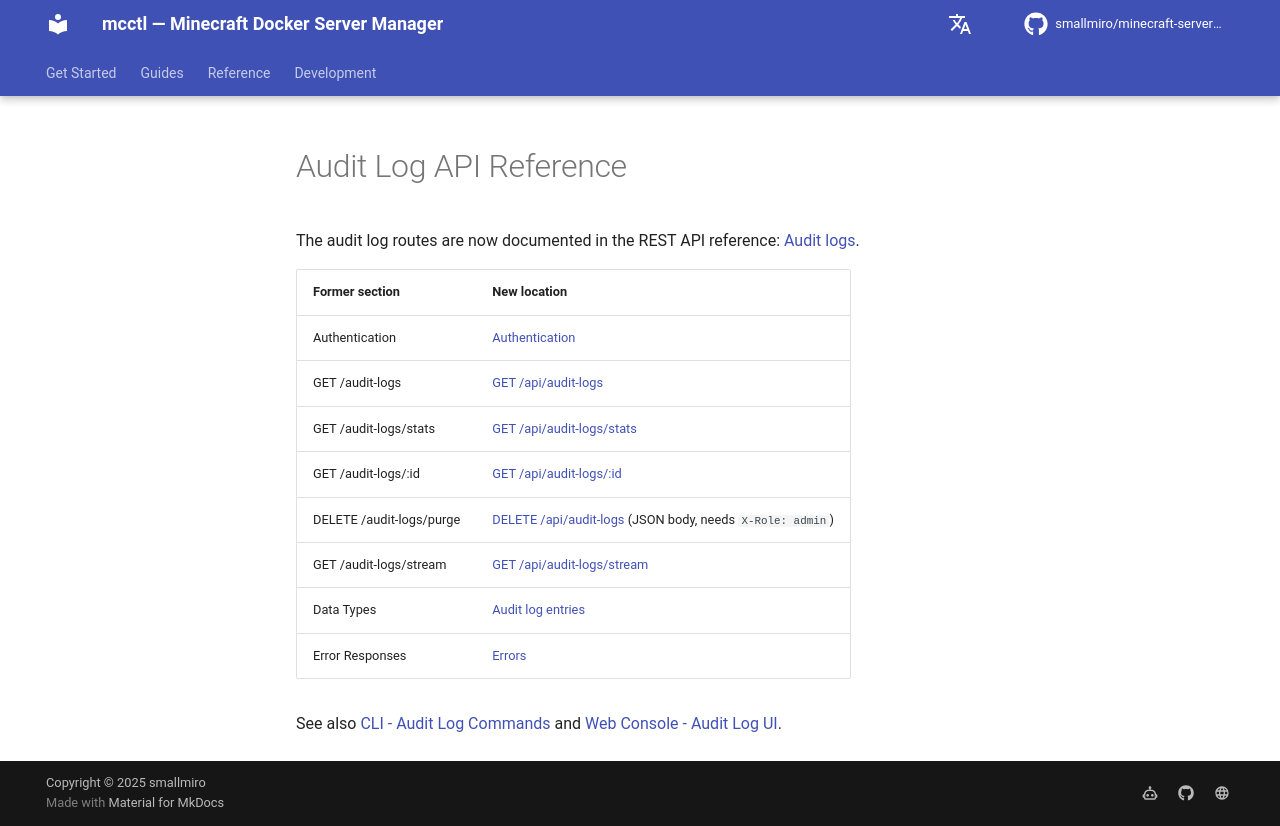

repository: smallmiro/minecraft-server-manager · page: console/audit-log-api/index.html · generator: mkdocs

# Audit Log API Reference

The audit log routes are now documented in the REST API reference: [Audit logs](../api/endpoints.md#audit-logs).

| Former section | New location |
|----------------|--------------|
| Authentication | [Authentication](../api/index.md#authentication) |
| GET /audit-logs | [GET /api/audit-logs](../api/endpoints.md#get-apiaudit-logs) |
| GET /audit-logs/stats | [GET /api/audit-logs/stats](../api/endpoints.md#get-apiaudit-logsstats) |
| GET /audit-logs/:id | [GET /api/audit-logs/:id](../api/endpoints.md#get-apiaudit-logsid) |
| DELETE /audit-logs/purge | [DELETE /api/audit-logs](../api/endpoints.md#delete-apiaudit-logs) (JSON body, needs `X-Role: admin`) |
| GET /audit-logs/stream | [GET /api/audit-logs/stream](../api/endpoints.md#get-apiaudit-logsstream) |
| Data Types | [Audit log entries](../api/endpoints.md#audit-log-entries) |
| Error Responses | [Errors](../api/index.md#errors) |

See also [CLI - Audit Log Commands](../cli/audit-log.md) and [Web Console - Audit Log UI](./audit-log-ui.md).
